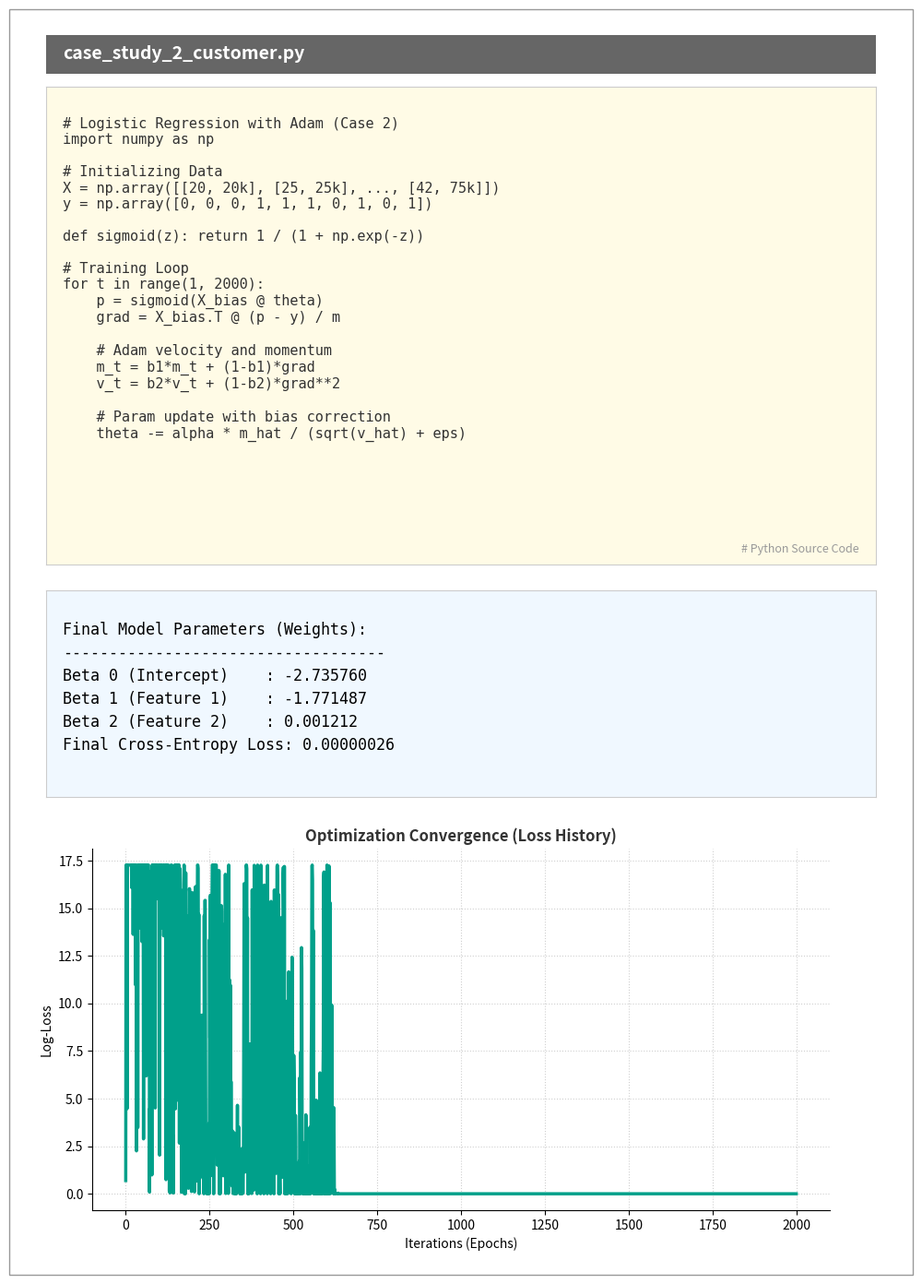
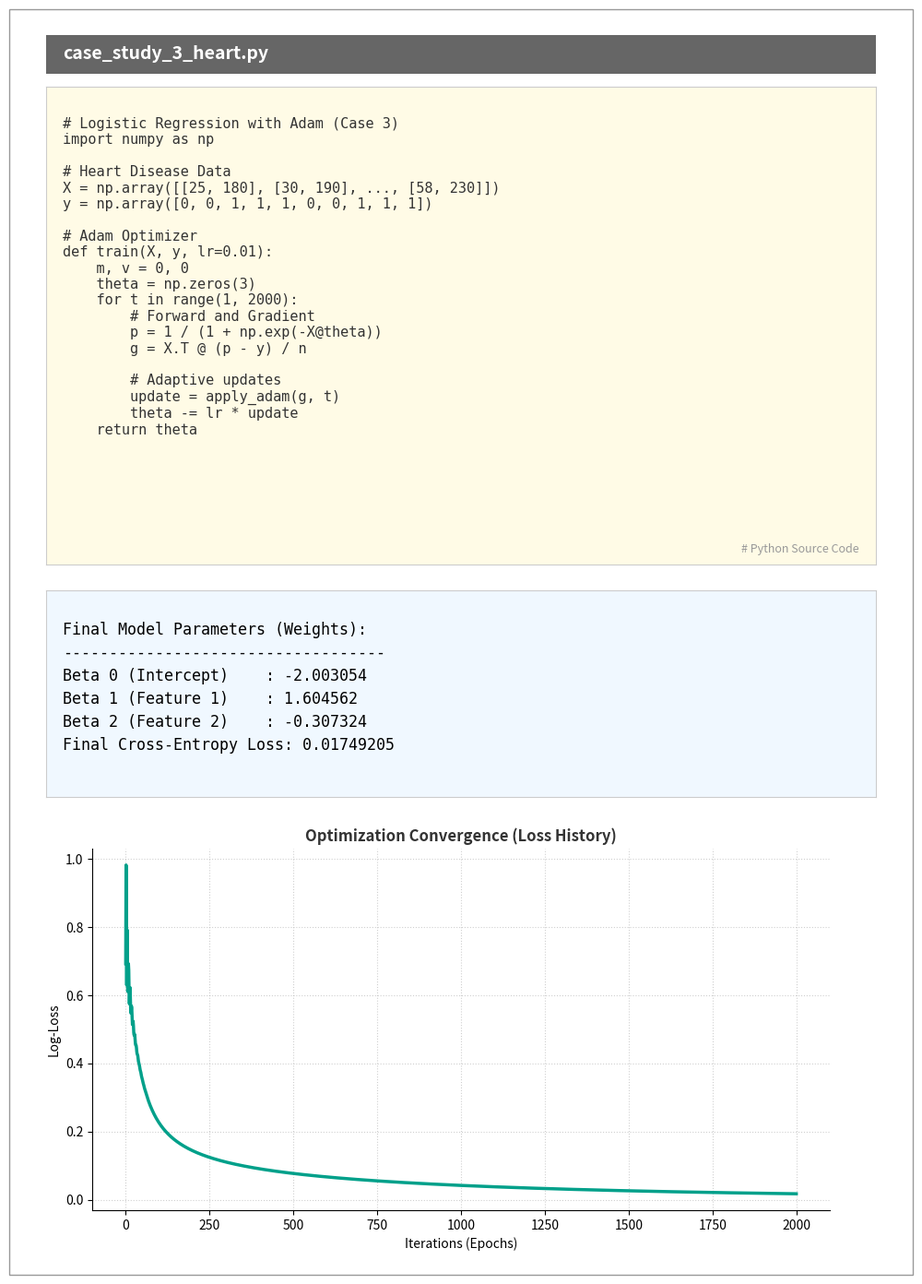

Recreate these plots in Python, in order.
import numpy as np
import matplotlib.pyplot as plt
import matplotlib.patches as patches

def sigmoid(z):
    return 1 / (1 + np.exp(-z))

def adam_logistic_regression(X, y, alpha=0.01, beta1=0.9, beta2=0.999, epsilon=1e-8, iterations=2000):
    m, n = X.shape
    X_bias = np.c_[np.ones(m), X]
    theta = np.zeros(n + 1)
    m_t = np.zeros(n + 1)
    v_t = np.zeros(n + 1)
    loss_history = []
    
    for t in range(1, iterations + 1):
        z = np.dot(X_bias, theta)
        h = sigmoid(z)
        gradient = np.dot(X_bias.T, (h - y)) / m
        m_t = beta1 * m_t + (1 - beta1) * gradient
        v_t = beta2 * v_t + (1 - beta2) * (gradient**2)
        m_cap = m_t / (1 - (beta1**t))
        v_cap = v_t / (1 - (beta2**t))
        theta = theta - (alpha * m_cap) / (np.sqrt(v_cap) + epsilon)
        loss = -np.mean(y * np.log(h + 1e-15) + (1 - y) * np.log(1 - h + 1e-15))
        loss_history.append(loss)
    return theta, loss_history

def create_composite_infographic(case_title, code_text, theta, loss_history, output_path):
    # Set up the figure (Matching Gen 1 style: 10x14)
    fig = plt.figure(figsize=(10, 14), facecolor='white')
    
    # 1. Header (Gray bar)
    header_ax = fig.add_axes([0.05, 0.94, 0.9, 0.03], facecolor='#666666')
    header_ax.text(0.02, 0.5, case_title, color='white', fontsize=14, weight='bold', va='center', ha='left')
    header_ax.set_xticks([])
    header_ax.set_yticks([])
    for spine in header_ax.spines.values(): spine.set_visible(False)
    
    # 2. Code Block (Light yellow background)
    code_ax = fig.add_axes([0.05, 0.56, 0.9, 0.37], facecolor='#FFFBE6')
    code_ax.text(0.02, 0.97, code_text, transform=code_ax.transAxes, 
                fontsize=11, fontfamily='monospace', va='top', ha='left', color='#333333')
    code_ax.text(0.98, 0.02, "# Python Source Code", transform=code_ax.transAxes, 
                fontsize=9, color='#999999', ha='right', va='bottom', style='italic')
    code_ax.set_xticks([])
    code_ax.set_yticks([])
    for spine in code_ax.spines.values():
        spine.set_visible(True)
        spine.set_color('#CCCCCC')

    # 3. Results Area (Light blue background) - NOW ABOVE PLOT
    res_ax = fig.add_axes([0.05, 0.38, 0.9, 0.16], facecolor='#F0F8FF')
    res_text = "Final Model Parameters (Weights):\n" + "-"*35 + "\n"
    res_text += f"Beta 0 (Intercept)    : {theta[0]:.6f}\n"
    res_text += f"Beta 1 (Feature 1)    : {theta[1]:.6f}\n"
    res_text += f"Beta 2 (Feature 2)    : {theta[2]:.6f}\n"
    res_text += f"Final Cross-Entropy Loss: {loss_history[-1]:.8f}"
    res_ax.text(0.02, 0.85, res_text, transform=res_ax.transAxes, fontsize=12, family='monospace', va='top', linespacing=1.5)
    res_ax.set_xticks([])
    res_ax.set_yticks([])
    for spine in res_ax.spines.values():
        spine.set_visible(True)
        spine.set_color('#CCCCCC')
    
    # 4. Loss plot (Bottom)
    plot_ax = fig.add_axes([0.1, 0.06, 0.8, 0.28])
    plot_ax.plot(loss_history, color='#00a08a', linewidth=2.5)
    plot_ax.set_title('Optimization Convergence (Loss History)', fontsize=12, weight='bold', color='#333333')
    plot_ax.set_xlabel('Iterations (Epochs)', fontsize=10)
    plot_ax.set_ylabel('Log-Loss', fontsize=10)
    plot_ax.grid(True, linestyle=':', alpha=0.6)
    plot_ax.spines['top'].set_visible(False)
    plot_ax.spines['right'].set_visible(False)
    
    # Outer Border
    rect = patches.Rectangle((0.01, 0.01), 0.98, 0.98, linewidth=1, edgecolor='#999999', facecolor='none', transform=fig.transFigure)
    fig.patches.append(rect)
    
    plt.savefig(output_path, dpi=300, bbox_inches='tight')
    plt.close()

# Case 2 Content
code2 = """
# Logistic Regression with Adam (Case 2)
import numpy as np

# Initializing Data
X = np.array([[20, 20k], [25, 25k], ..., [42, 75k]])
y = np.array([0, 0, 0, 1, 1, 1, 0, 1, 0, 1])

def sigmoid(z): return 1 / (1 + np.exp(-z))

# Training Loop
for t in range(1, 2000):
    p = sigmoid(X_bias @ theta)
    grad = X_bias.T @ (p - y) / m
    
    # Adam velocity and momentum
    m_t = b1*m_t + (1-b1)*grad
    v_t = b2*v_t + (1-b2)*grad**2
    
    # Param update with bias correction
    theta -= alpha * m_hat / (sqrt(v_hat) + eps)
"""

X2 = np.array([[20, 20000], [25, 25000], [30, 30000], [35, 80000], [40, 85000], [45, 90000], [50, 40000], [55, 95000], [22, 22000], [42, 75000]])
y2 = np.array([0, 0, 0, 1, 1, 1, 0, 1, 0, 1])
theta2, loss2 = adam_logistic_regression(X2, y2)
create_composite_infographic("case_study_2_customer.py", code2, theta2, loss2, "CH3_case2_adam_results.png")

# Case 3 Content
code3 = """
# Logistic Regression with Adam (Case 3)
import numpy as np

# Heart Disease Data
X = np.array([[25, 180], [30, 190], ..., [58, 230]])
y = np.array([0, 0, 1, 1, 1, 0, 0, 1, 1, 1])

# Adam Optimizer
def train(X, y, lr=0.01):
    m, v = 0, 0
    theta = np.zeros(3)
    for t in range(1, 2000):
        # Forward and Gradient
        p = 1 / (1 + np.exp(-X@theta))
        g = X.T @ (p - y) / n
        
        # Adaptive updates
        update = apply_adam(g, t)
        theta -= lr * update
    return theta
"""

X3 = np.array([[25, 180], [30, 190], [45, 220], [50, 240], [60, 260], [35, 200], [40, 210], [55, 250], [65, 280], [58, 230]])
y3 = np.array([0, 0, 1, 1, 1, 0, 0, 1, 1, 1])
theta3, loss3 = adam_logistic_regression(X3, y3)
create_composite_infographic("case_study_3_heart.py", code3, theta3, loss3, "CH3_case3_adam_results.png")

print("Updated infographics generated.")
